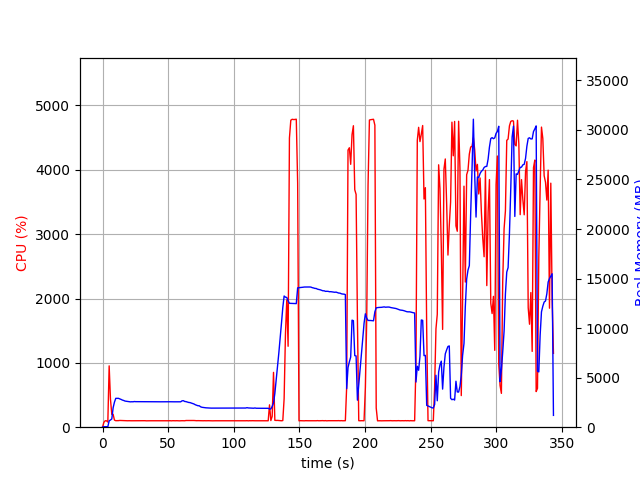

The table this chart was drawn from, first rows:
elapsed_time, nproc, cpu, mem_real, mem_virtual
3.7670135498046875e-05, 1, 0.0, 8.98, 3186
1.007, 1, 75.5, 49.21, 645.5
2.015, 1, 100.2, 49.21, 645.5
3.022, 1, 99.3, 49.21, 645.5
4.029, 2, 80.4, 51.3, 179.6
5.036, 1, 953.2, 641.9, 4619
6.044, 1, 432.7, 726.4, 4712
7.051, 1, 199.5, 832.4, 4806
8.06, 1, 200.3, 1964, 6152
9.069, 1, 110.0, 2528, 6936
10.08, 1, 101.2, 2912, 7618
11.08, 1, 101.1, 2915, 7618
12.09, 1, 102.0, 2913, 7618
13.1, 1, 104.9, 2862, 7618
14.11, 1, 104.0, 2803, 7618
15.13, 1, 101.9, 2737, 7618
16.14, 1, 101.0, 2696, 7618
17.15, 1, 102.0, 2636, 7618
18.15, 1, 100.0, 2617, 7618
19.16, 1, 100.0, 2596, 7618
20.18, 1, 100.9, 2583, 7618
21.19, 1, 100.0, 2558, 7618
22.2, 1, 100.0, 2569, 7618
23.2, 1, 100.1, 2564, 7618
24.21, 1, 100.0, 2589, 7618
25.22, 1, 99.9, 2578, 7618
26.24, 1, 99.9, 2578, 7618
27.25, 1, 99.0, 2580, 7618
28.25, 1, 100.0, 2580, 7618
29.26, 1, 100.1, 2580, 7618
30.27, 1, 100.0, 2575, 7618
31.28, 1, 100.0, 2570, 7618
32.29, 1, 101.1, 2567, 7618
33.3, 1, 99.1, 2567, 7618
34.31, 1, 100.0, 2567, 7618
35.32, 1, 100.0, 2567, 7618
36.33, 1, 100.1, 2567, 7618
37.34, 1, 100.0, 2567, 7618
38.35, 1, 99.1, 2567, 7618
39.36, 1, 100.1, 2567, 7618
40.36, 1, 100.2, 2567, 7618
41.37, 1, 100.2, 2567, 7618
42.38, 1, 99.2, 2563, 7618
43.39, 1, 100.1, 2563, 7618
44.4, 1, 100.0, 2563, 7618
45.41, 1, 100.1, 2565, 7618
46.42, 1, 100.1, 2567, 7618
47.43, 1, 99.1, 2567, 7618
48.44, 1, 100.1, 2566, 7618
49.45, 1, 100.1, 2566, 7618
50.46, 1, 100.0, 2566, 7618
51.47, 1, 101.0, 2568, 7618
52.48, 1, 99.0, 2563, 7618
53.48, 1, 101.1, 2563, 7618
54.49, 1, 100.1, 2563, 7618
55.5, 1, 100.0, 2563, 7618
56.51, 1, 101.0, 2563, 7618
57.52, 1, 100.0, 2563, 7618
58.53, 1, 99.0, 2575, 7618
59.54, 1, 100.0, 2563, 7618
... 280 more rows
